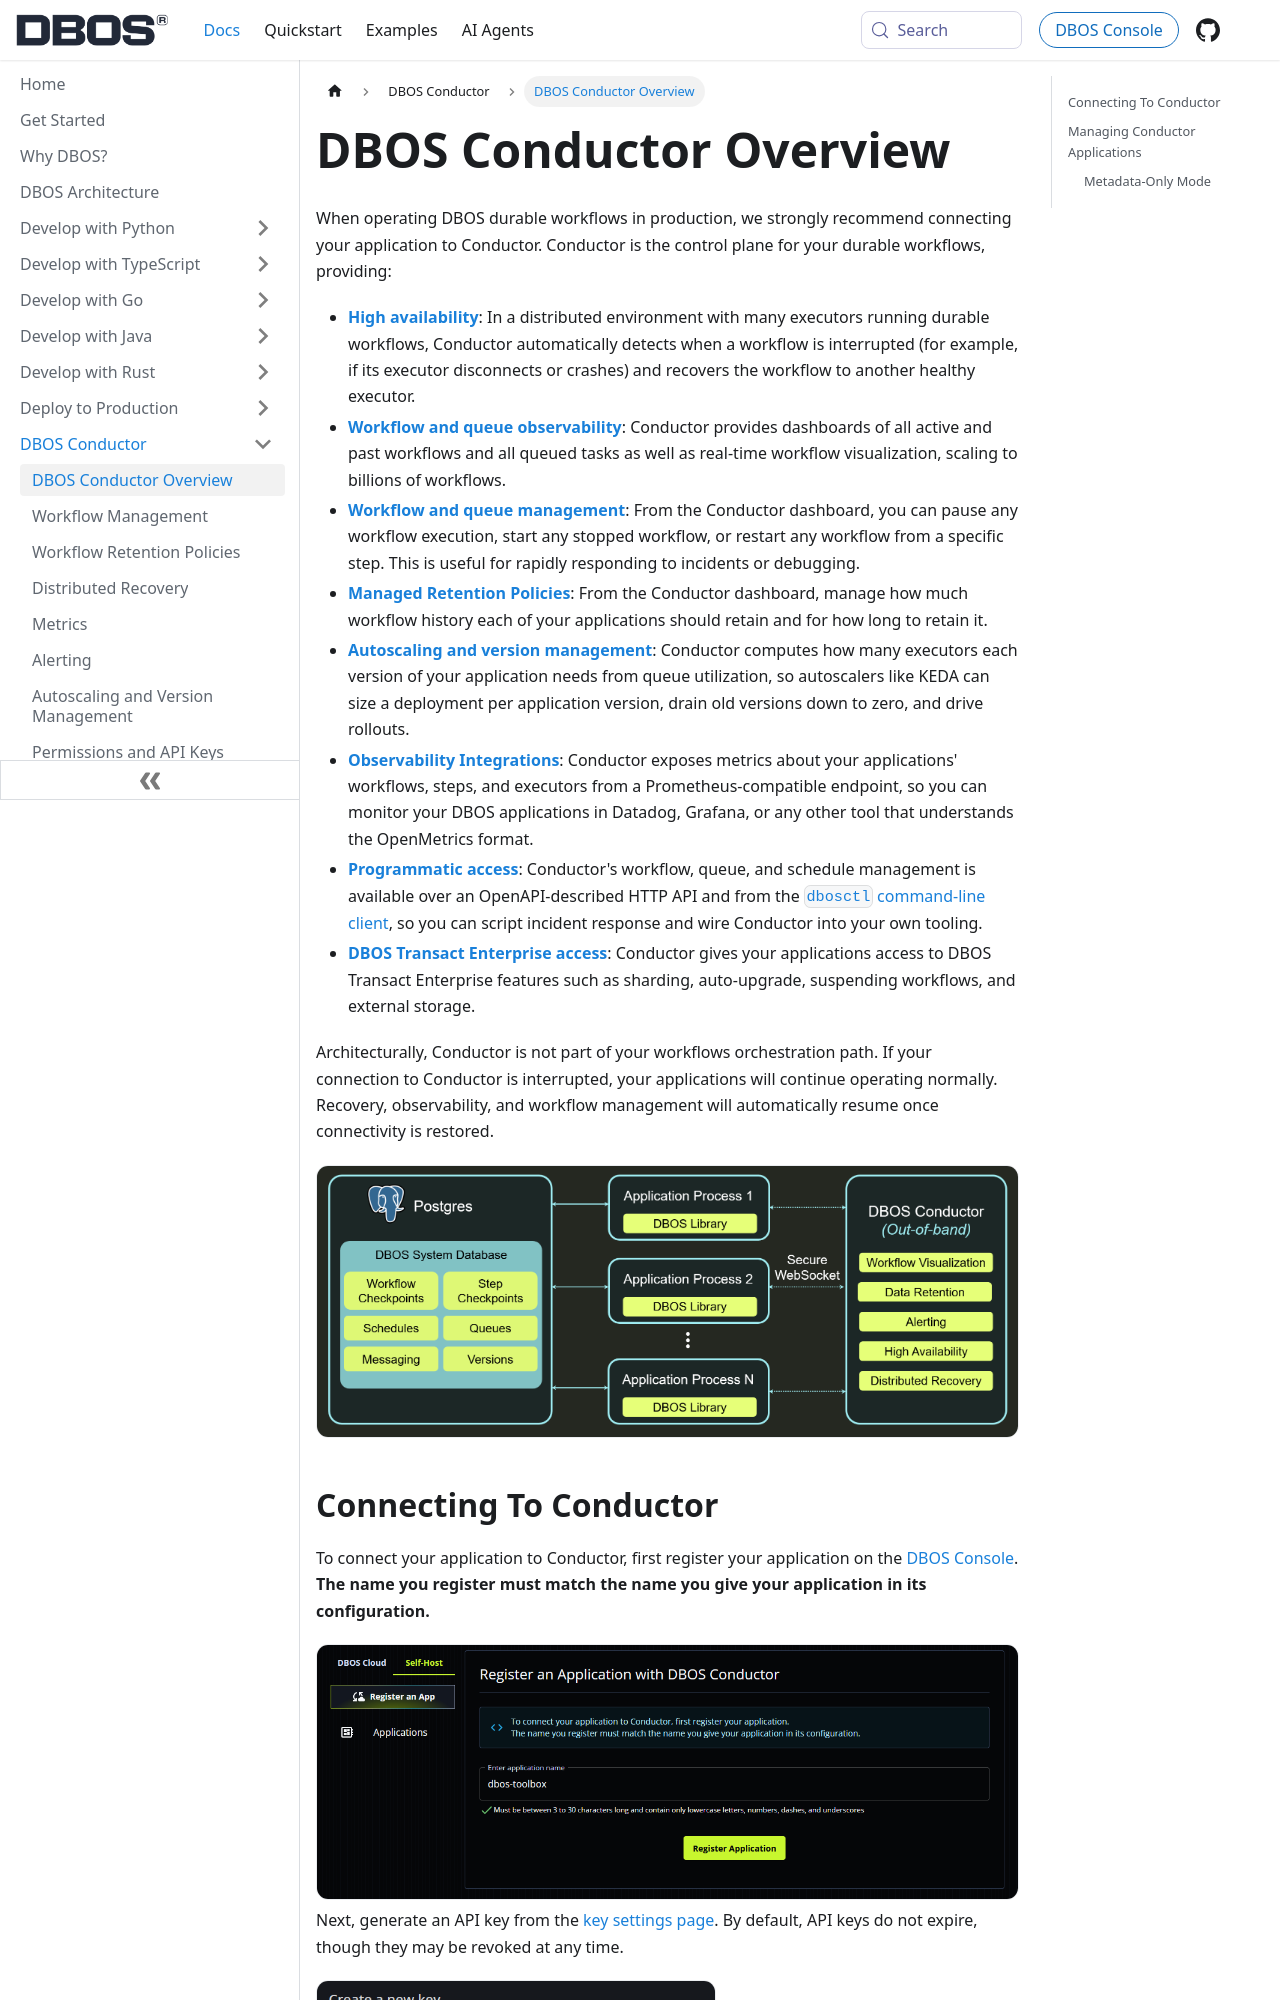

repository: dbos-inc/dbos-docs · page: conductor/overview.html · generator: docusaurus

---
sidebar_position: 1
title: DBOS Conductor Overview
---

When operating DBOS durable workflows in production, we strongly recommend connecting your application to Conductor.
Conductor is the control plane for your durable workflows, providing:

- [**High availability**](./distributed-recovery.md): In a distributed environment with many executors running durable workflows, Conductor automatically detects when a workflow is interrupted (for example, if its executor disconnects or crashes) and recovers the workflow to another healthy executor.
- [**Workflow and queue observability**](./workflow-management.md): Conductor provides dashboards of all active and past workflows and all queued tasks as well as real-time workflow visualization, scaling to billions of workflows.
- [**Workflow and queue management**](./workflow-management.md): From the Conductor dashboard, you can pause any workflow execution, start any stopped workflow, or restart any workflow from a specific step. This is useful for rapidly responding to incidents or debugging.
- [**Managed Retention Policies**](./retention.md): From the Conductor dashboard, manage how much workflow history each of your applications should retain and for how long to retain it.
- [**Autoscaling and version management**](./autoscaling.md): Conductor computes how many executors each version of your application needs from queue utilization, so autoscalers like KEDA can size a deployment per application version, drain old versions down to zero, and drive rollouts.
- [**Observability Integrations**](./metrics.md): Conductor exposes metrics about your applications' workflows, steps, and executors from a Prometheus-compatible endpoint, so you can monitor your DBOS applications in Datadog, Grafana, or any other tool that understands the OpenMetrics format.
- [**Programmatic access**](./reference/conductor-api.md): Conductor's workflow, queue, and schedule management is available over an OpenAPI-described HTTP API and from the [`dbosctl` command-line client](./reference/dbosctl.md), so you can script incident response and wire Conductor into your own tooling.
- [**DBOS Transact Enterprise access**](../explanations/transact-enterprise.md): Conductor gives your applications access to DBOS Transact Enterprise features such as sharding, auto-upgrade, suspending workflows, and external storage.

Architecturally, Conductor is not part of your workflows orchestration path.
If your connection to Conductor is interrupted, your applications will continue operating normally.
Recovery, observability, and workflow management will automatically resume once connectivity is restored.

<img src={require('@site/static/img/architecture/dbos-conductor-architecture.png').default} alt="DBOS Conductor Architecture" width="750" className="custom-img"/>
